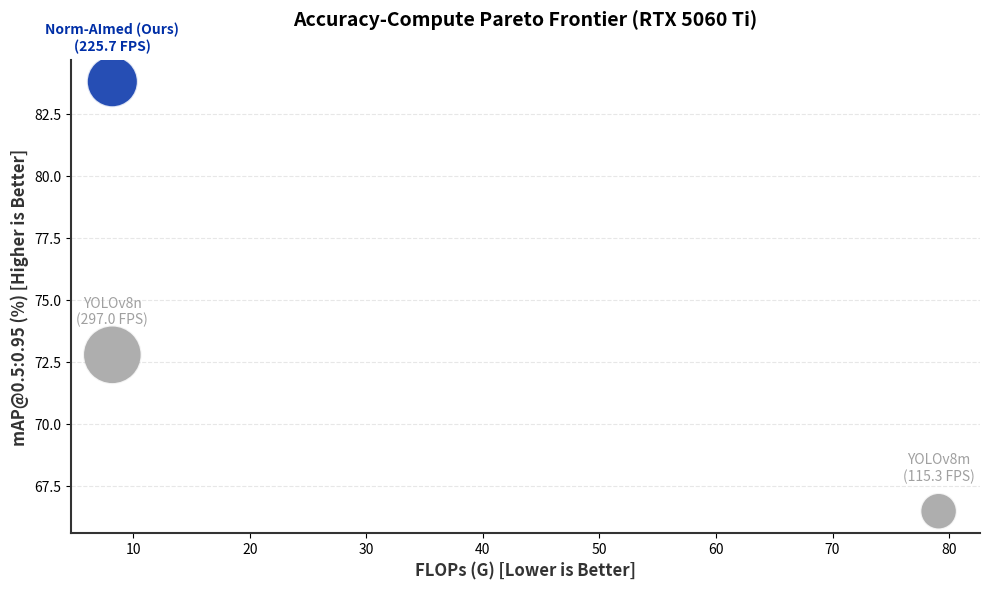

Reproduce this figure in Python.
import matplotlib.pyplot as plt
import numpy as np

# ==========================================
# 1. 数据映射区 (请替换为 5.4 节真实数据)
# ==========================================
models = ['YOLOv8n', 'YOLOv8m', 'Norm-AImed (Ours)']
flops = [8.2, 79.1, 8.2]  # X轴: 算力 FLOPs (G) - 越小越好
map_val = [72.8, 66.5, 83.8]  # Y轴: 精度 mAP@0.5:0.95 (%) - 越大越好
fps = [297.0, 115.3, 225.7]  # 气泡大小: 全链路 FPS - 越大说明实时性越强

# ==========================================
# 2. 学术视觉美学配置
# ==========================================
# 核心视觉锚点：克莱因蓝
COLOR_OURS = '#002FA7'
# 对比组视觉降维：冷灰色
COLOR_BASE = '#A0A0A0'
colors = [COLOR_BASE, COLOR_BASE, COLOR_OURS]

# 气泡基础尺寸缩放系数 (根据实际画面比例微调)
bubble_sizes = [f * 6 for f in fps]

# 初始化高分辨率画布 (DPI=300 符合学术期刊付印标准)
fig, ax = plt.subplots(figsize=(10, 6), dpi=300)

# ==========================================
# 3. 核心图表绘制
# ==========================================
scatter = ax.scatter(flops, map_val, s=bubble_sizes, c=colors,
                     alpha=0.85, edgecolors='white', linewidth=1.5)

# 动态添加高对比度数据标签
for i, txt in enumerate(models):
    # 根据模型是否为核心模型，应用不同字重与颜色强化视觉层级
    font_weight = 'bold' if 'Ours' in txt else 'normal'

    ax.annotate(f"{txt}\n({fps[i]} FPS)",
                (flops[i], map_val[i]),
                xytext=(0, 20), textcoords='offset points',
                ha='center', va='bottom', fontsize=10,
                fontweight=font_weight, color=colors[i])

# ==========================================
# 4. 极简坐标系与轴线重构
# ==========================================
ax.set_xlabel('FLOPs (G) [Lower is Better]', fontsize=12, fontweight='bold', color='#333333')
ax.set_ylabel('mAP@0.5:0.95 (%) [Higher is Better]', fontsize=12, fontweight='bold', color='#333333')
ax.set_title('Accuracy-Compute Pareto Frontier (RTX 5060 Ti)', fontsize=14, fontweight='bold', pad=25)

# 物理剥离冗余的顶部与右侧边框
ax.spines['top'].set_visible(False)
ax.spines['right'].set_visible(False)

# 强化数据包络底线
ax.spines['left'].set_linewidth(1.5)
ax.spines['left'].set_color('#333333')
ax.spines['bottom'].set_linewidth(1.5)
ax.spines['bottom'].set_color('#333333')

# 仅保留 Y 轴水平虚线，提供横向精度对齐锚点，切断 X 轴网格防视觉干扰
ax.grid(axis='y', linestyle='--', alpha=0.3)

plt.tight_layout()
# plt.savefig('pareto_frontier_bubble.pdf', format='pdf', bbox_inches='tight') # 取消注释以保存为矢量图
plt.show()
